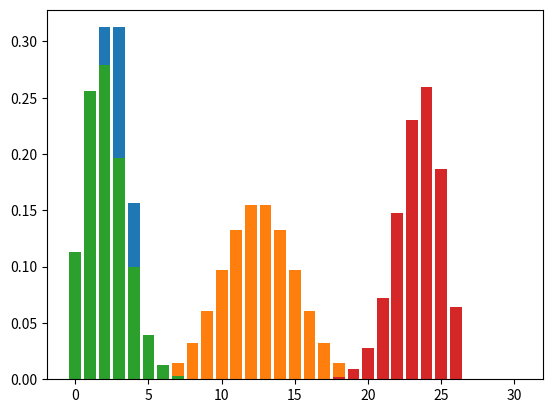

Source code (Python):
from matplotlib import pyplot as plt
from math import factorial

# 1
n = 5 # количество попыток
p = 0.5 # вероятность успеха

distr = []

# Если вероятность успеха равна вероятности неудачи (то есть обе равны  50%),
# распределение будет симметричным. Проверим это на графике.
# Допустим, эксперимент повторили 5 раз, то есть n=5,
# и вероятность успеха равна 50% на каждом повторении, то есть p=0.5.

for k in range(0, n + 1):
    choose = factorial(n) / (factorial(k) * factorial(n - k))
    prob = choose * p**k * (1 - p)**(n - k)
    distr.append(prob)

plt.bar(range(0, n + 1), distr)
plt.show()

# 2
n = 25 # количество попыток
p = 0.5 # вероятность успеха

distr = []

for k in range(0, n + 1):
    choose = factorial(n) / (factorial(k) * factorial(n - k))
    prob = choose * p**k * (1 - p)**(n - k)
    distr.append(prob)

plt.bar(range(0, n + 1), distr)

# Если вероятность успеха не равна 50%, а n при этом не слишком велико,
# распределение получается скошенным: вправо,
# если вероятность успеха маленькая; влево — если большая.
# Построим график для n=30 и p=0.07:

#3
n = 30 # количество попыток
p = 0.07 # вероятность успеха

distr = []

for k in range(0, n + 1):
    choose = factorial(n) / (factorial(k) * factorial(n - k))
    prob = choose * p**k * (1 - p)**(n - k)
    distr.append(prob)

plt.bar(range(0, n + 1), distr)

# График показывает, что при вероятности успеха 7%,
# и 30 попытках вероятность, что случится больше 8 успехов, крайне мала.
# График для n=26 и p=0.9 выглядит так:

#4
n = 26 # количество попыток
p = 0.9 # вероятность успеха

distr = []

for k in range(0, n + 1):
    choose = factorial(n) / (factorial(k) * factorial(n - k))
    prob = choose * p**k * (1 - p)**(n - k)
    distr.append(prob)

plt.bar(range(0, n + 1), distr)
